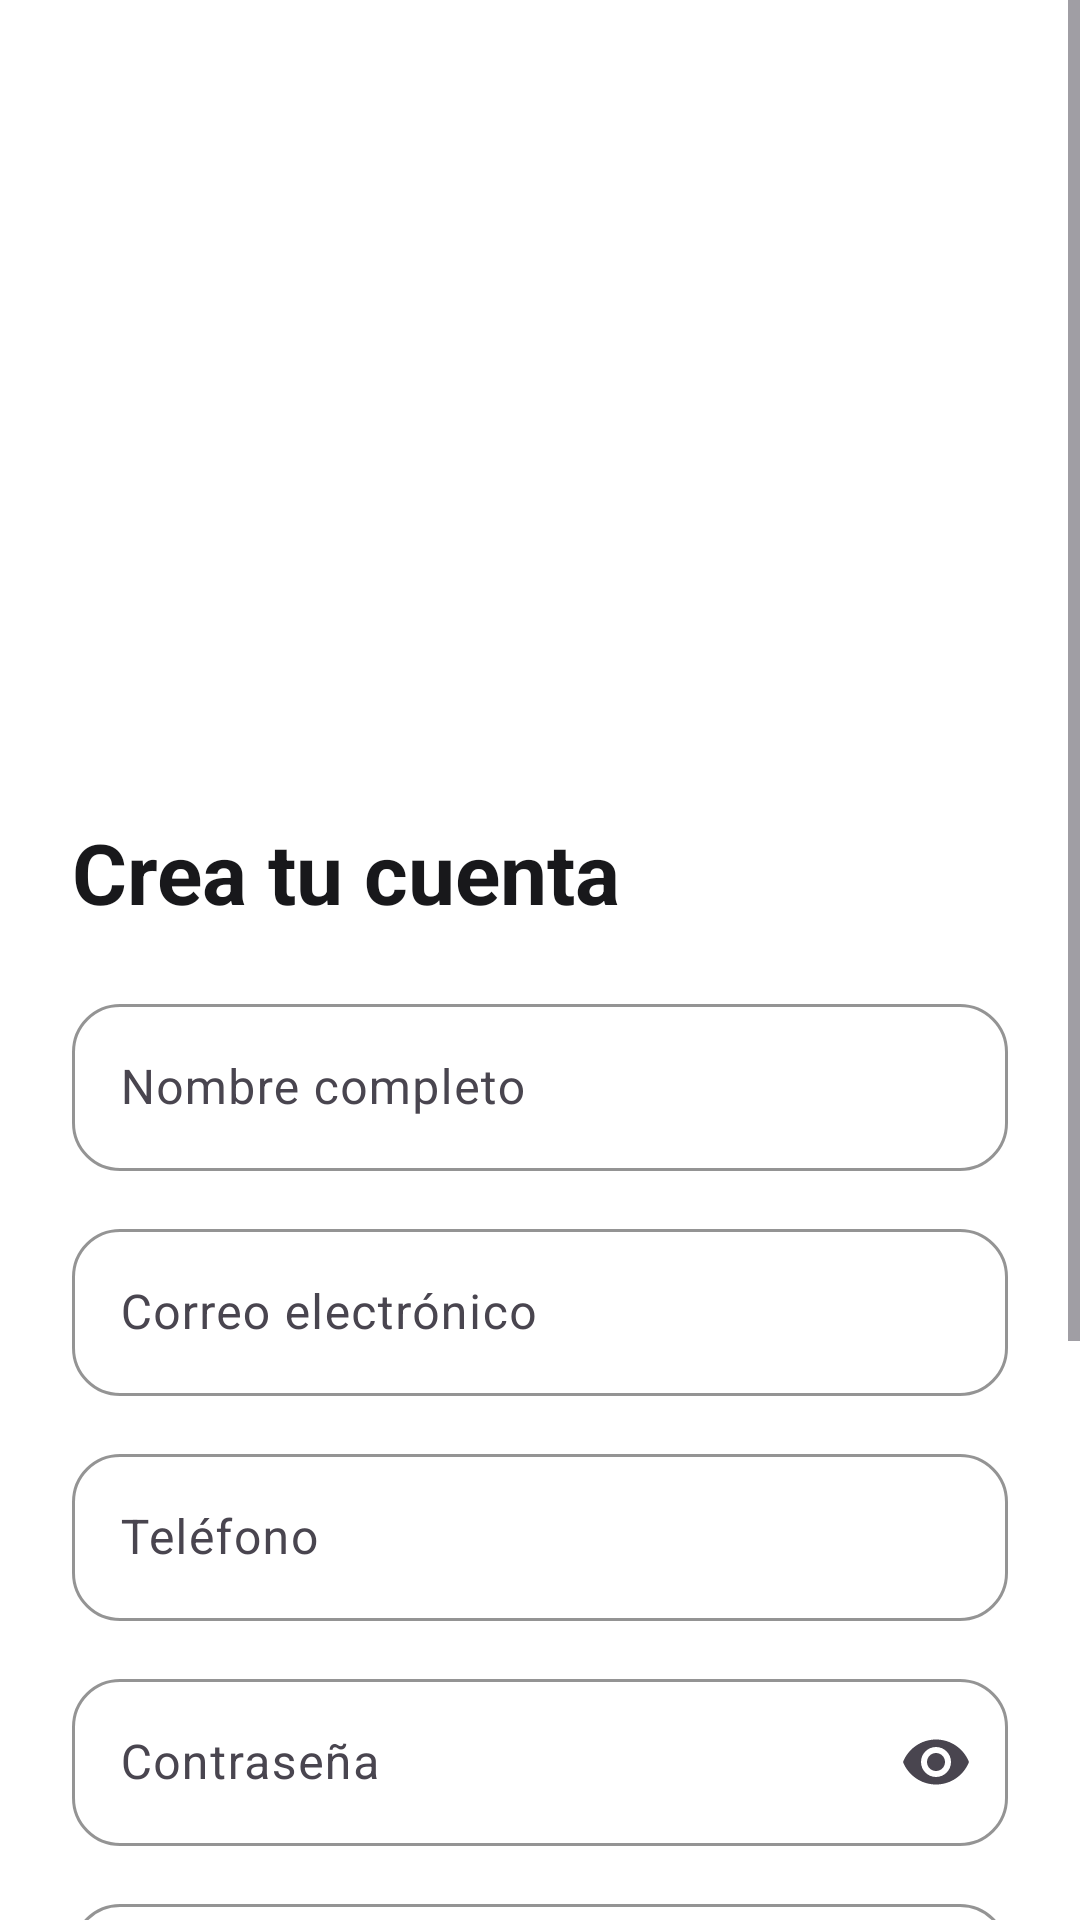

The Android layout XML behind this screen, and the referenced resources:
<!-- AndroidManifest.xml: application theme Theme.OneNutrition -->
<!-- res/layout/activity_registro.xml -->
<?xml version="1.0" encoding="utf-8"?>
<ScrollView
    xmlns:android="http://schemas.android.com/apk/res/android"
    xmlns:app="http://schemas.android.com/apk/res-auto"
    android:layout_width="match_parent"
    android:layout_height="match_parent"
    android:fillViewport="true"
    android:background="@color/background">

    <LinearLayout
        android:layout_width="match_parent"
        android:layout_height="wrap_content"
        android:orientation="vertical">

        
        <ImageView
            android:id="@+id/imgRegisterHeader"
            android:layout_width="match_parent"
            android:layout_height="252dp"
            android:contentDescription="@string/app_name"
            android:scaleType="centerCrop"
            android:src="@drawable/registro" />

        
        <LinearLayout
            android:layout_width="match_parent"
            android:layout_height="wrap_content"
            android:orientation="vertical"
            android:paddingStart="24dp"
            android:paddingTop="20dp"
            android:paddingEnd="24dp"
            android:paddingBottom="28dp">

            <TextView
                android:layout_width="match_parent"
                android:layout_height="wrap_content"
                android:text="Crea tu cuenta"
                android:textColor="@color/text_primary"
                android:textSize="28sp"
                android:textStyle="bold" />

            
            <com.google.android.material.textfield.TextInputLayout
                android:id="@+id/layoutName"
                style="@style/Widget.Material3.TextInputLayout.OutlinedBox"
                android:layout_width="match_parent"
                android:layout_height="wrap_content"
                android:layout_marginTop="20dp"
                android:hint="Nombre completo"
                app:boxCornerRadiusTopStart="16dp"
                app:boxCornerRadiusTopEnd="16dp"
                app:boxCornerRadiusBottomStart="16dp"
                app:boxCornerRadiusBottomEnd="16dp"
                app:boxStrokeColor="@color/green_primary">

                <com.google.android.material.textfield.TextInputEditText
                    android:id="@+id/etName"
                    android:layout_width="match_parent"
                    android:layout_height="wrap_content"
                    android:inputType="textPersonName"
                    android:maxLines="1" />

            </com.google.android.material.textfield.TextInputLayout>

            
            <com.google.android.material.textfield.TextInputLayout
                android:id="@+id/layoutRegisterEmail"
                style="@style/Widget.Material3.TextInputLayout.OutlinedBox"
                android:layout_width="match_parent"
                android:layout_height="wrap_content"
                android:layout_marginTop="14dp"
                android:hint="Correo electrónico"
                app:boxCornerRadiusTopStart="16dp"
                app:boxCornerRadiusTopEnd="16dp"
                app:boxCornerRadiusBottomStart="16dp"
                app:boxCornerRadiusBottomEnd="16dp"
                app:boxStrokeColor="@color/green_primary">

                <com.google.android.material.textfield.TextInputEditText
                    android:id="@+id/etRegisterEmail"
                    android:layout_width="match_parent"
                    android:layout_height="wrap_content"
                    android:inputType="textEmailAddress"
                    android:maxLines="1" />

            </com.google.android.material.textfield.TextInputLayout>

            
            <com.google.android.material.textfield.TextInputLayout
                android:id="@+id/layoutPhone"
                style="@style/Widget.Material3.TextInputLayout.OutlinedBox"
                android:layout_width="match_parent"
                android:layout_height="wrap_content"
                android:layout_marginTop="14dp"
                android:hint="Teléfono"
                app:boxCornerRadiusTopStart="16dp"
                app:boxCornerRadiusTopEnd="16dp"
                app:boxCornerRadiusBottomStart="16dp"
                app:boxCornerRadiusBottomEnd="16dp"
                app:boxStrokeColor="@color/green_primary">

                <com.google.android.material.textfield.TextInputEditText
                    android:id="@+id/etPhone"
                    android:layout_width="match_parent"
                    android:layout_height="wrap_content"
                    android:inputType="phone"
                    android:maxLength="10"
                    android:maxLines="1" />

            </com.google.android.material.textfield.TextInputLayout>

            
            <com.google.android.material.textfield.TextInputLayout
                android:id="@+id/layoutRegisterPassword"
                style="@style/Widget.Material3.TextInputLayout.OutlinedBox"
                android:layout_width="match_parent"
                android:layout_height="wrap_content"
                android:layout_marginTop="14dp"
                android:hint="Contraseña"
                app:boxCornerRadiusTopStart="16dp"
                app:boxCornerRadiusTopEnd="16dp"
                app:boxCornerRadiusBottomStart="16dp"
                app:boxCornerRadiusBottomEnd="16dp"
                app:boxStrokeColor="@color/green_primary"
                app:endIconMode="password_toggle">

                <com.google.android.material.textfield.TextInputEditText
                    android:id="@+id/etRegisterPassword"
                    android:layout_width="match_parent"
                    android:layout_height="wrap_content"
                    android:inputType="textPassword"
                    android:maxLines="1" />

            </com.google.android.material.textfield.TextInputLayout>

            
            <com.google.android.material.textfield.TextInputLayout
                android:id="@+id/layoutConfirmRegisterPassword"
                style="@style/Widget.Material3.TextInputLayout.OutlinedBox"
                android:layout_width="match_parent"
                android:layout_height="wrap_content"
                android:layout_marginTop="14dp"
                android:hint="Confirmar contraseña"
                app:boxCornerRadiusTopStart="16dp"
                app:boxCornerRadiusTopEnd="16dp"
                app:boxCornerRadiusBottomStart="16dp"
                app:boxCornerRadiusBottomEnd="16dp"
                app:boxStrokeColor="@color/green_primary"
                app:endIconMode="password_toggle">

                <com.google.android.material.textfield.TextInputEditText
                    android:id="@+id/etConfirmRegisterPassword"
                    android:layout_width="match_parent"
                    android:layout_height="wrap_content"
                    android:inputType="textPassword"
                    android:maxLines="1" />

            </com.google.android.material.textfield.TextInputLayout>

            
            <CheckBox
                android:id="@+id/cbTerms"
                android:layout_width="match_parent"
                android:layout_height="wrap_content"
                android:layout_marginTop="16dp"
                android:buttonTint="@color/green_primary"
                android:text="Acepto los Términos y Condiciones y el tratamiento de datos personales"
                android:textColor="@color/text_primary"
                android:textSize="14sp" />

            
            <Button
                android:id="@+id/btnCreateAccount"
                android:layout_width="match_parent"
                android:layout_height="56dp"
                android:layout_marginTop="18dp"
                android:text="Crear cuenta"
                android:textSize="16sp"
                android:textStyle="bold" />

            
            <TextView
                android:id="@+id/tvGoToLogin"
                android:layout_width="match_parent"
                android:layout_height="wrap_content"
                android:layout_marginTop="20dp"
                android:gravity="center"
                android:padding="10dp"
                android:text="¿Ya tienes una cuenta? Iniciar sesión"
                android:textColor="@color/green_dark"
                android:textSize="15sp"
                android:textStyle="bold" />

        </LinearLayout>

    </LinearLayout>

</ScrollView>
<!-- resources referenced by this layout -->
<resources>
  <color name="background">#FFFFFF</color>
  <color name="green_dark">#15803D</color>
  <color name="green_primary">#16A34A</color>
  <color name="text_primary">#18181B</color>
  <string name="app_name">OneNutrition</string>
  <style name="Theme.OneNutrition" parent="Base.Theme.OneNutrition" />
  <style name="Base.Theme.OneNutrition" parent="Theme.Material3.Light.NoActionBar">
  
          <item name="colorPrimary">@color/green_primary</item>
          <item name="colorPrimaryContainer">@color/green_light</item>
          <item name="colorOnPrimary">@color/white</item>
  
          <item name="android:colorBackground">@color/background</item>
  
          <item name="colorSurface">@color/white</item>
          <item name="colorSurfaceVariant">@color/background_secondary</item>
  
          <item name="android:statusBarColor">@color/white</item>
          <item name="android:windowLightStatusBar">true</item>
  
          <item name="android:navigationBarColor">@color/white</item>
  
      </style>
  <color name="green_light">#DCFCE7</color>
  <color name="white">#FFFFFFFF</color>
  <color name="background_secondary">#F4F4F5</color>
</resources>
